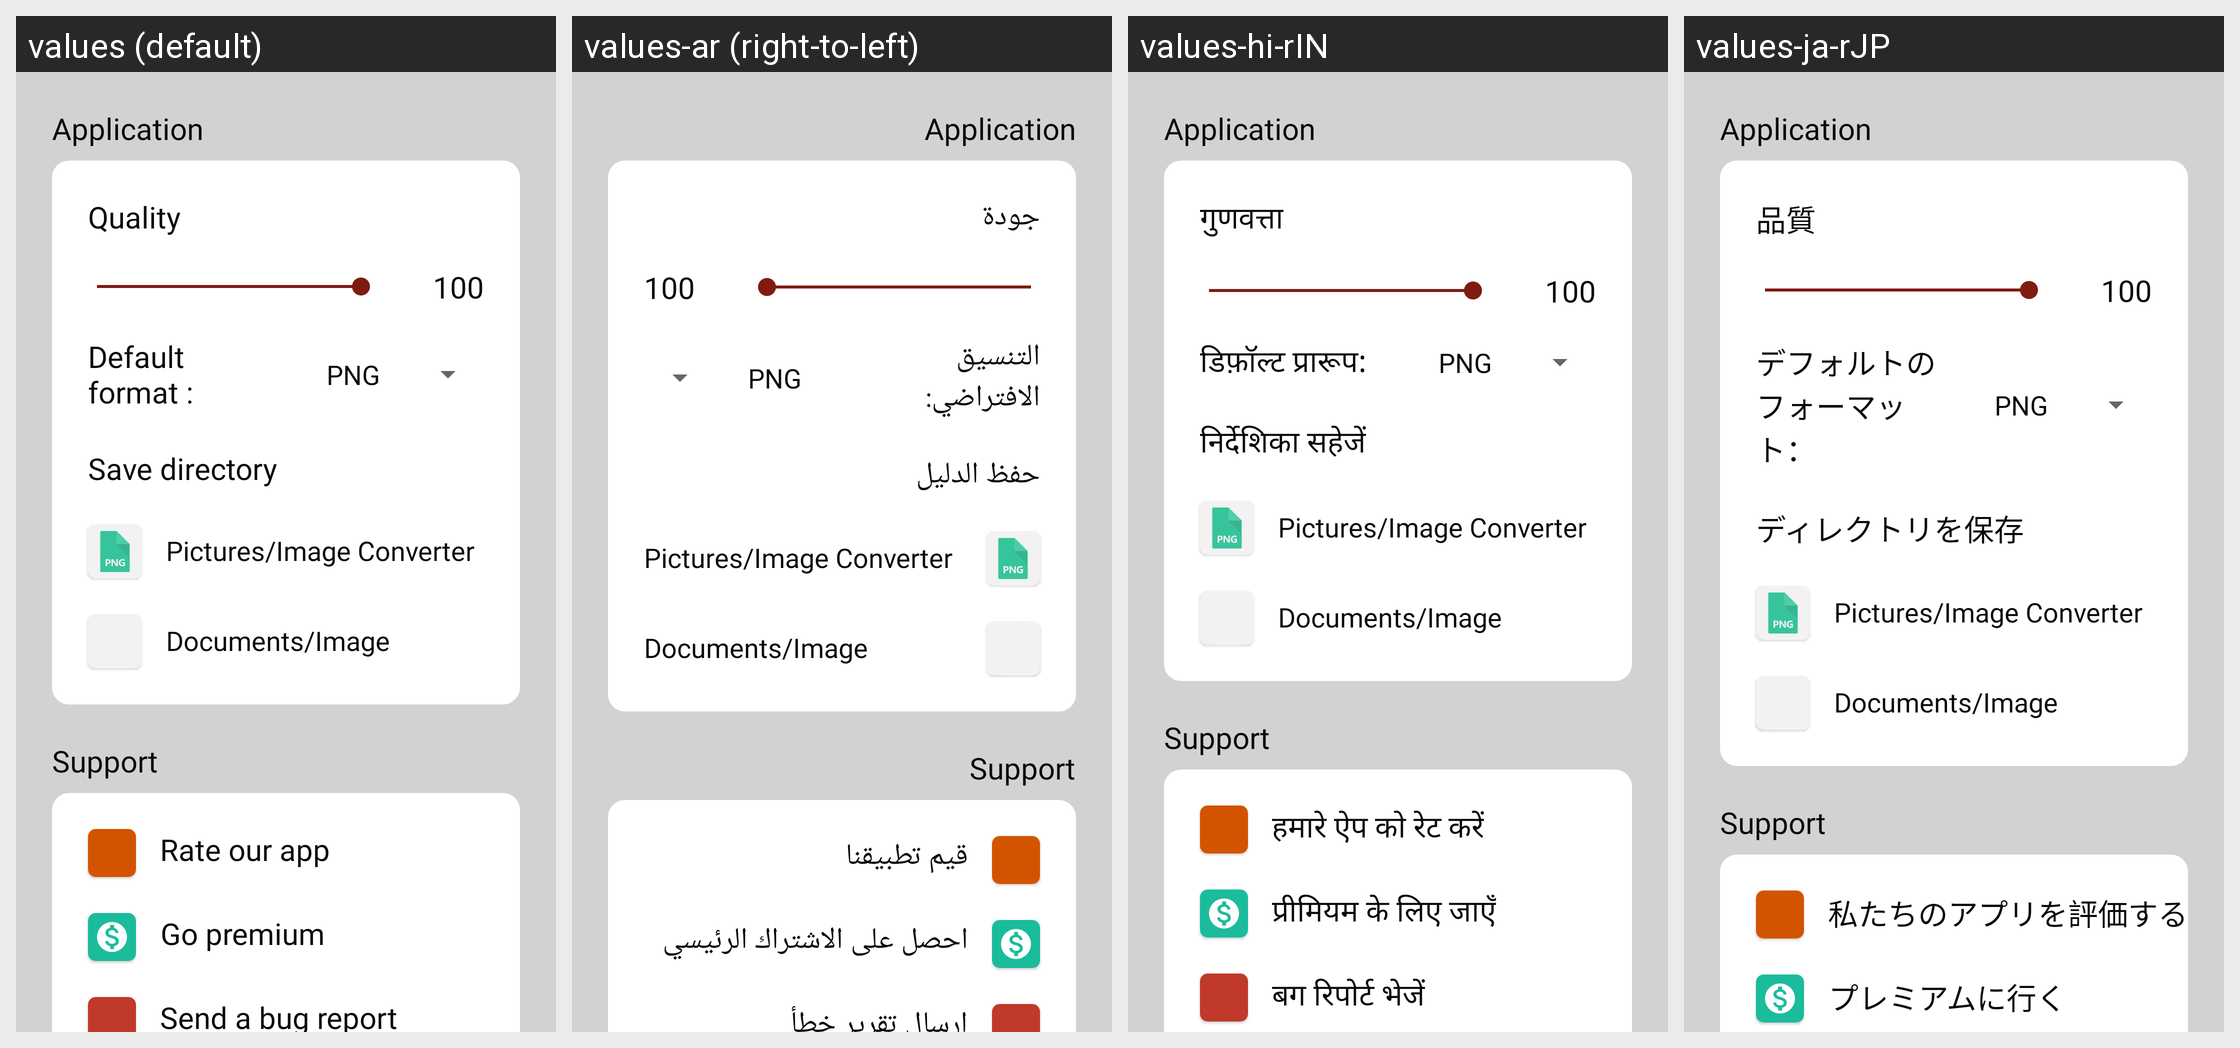

Here is an Android app screen in its default locale and in the app's own translations. Write out the translated-string differences for the strings that appear on this screen.
Android screen res/layout/fragment_settings.xml rendered under 4 locales, left to right: values (default), values-ar (right-to-left), values-hi-rIN, values-ja-rJP. Device: Nexus 5 (rendered at 1080×1920; each locale shown at half size, 540×960, under a caption strip naming it); theme Theme.FileConverterPro.
Other locales in the repository, not shown: values-es, values-zh.
Strings drawn on this screen, with the default value and each locale's value (text and hints the layout hard-codes, and strings that could not be matched under every locale, appear in the picture but are not listed):

default_format
  values: Default format :
  values-ar: التنسيق الافتراضي:
  values-hi-rIN: डिफ़ॉल्ट प्रारूप:
  values-ja-rJP: デフォルトのフォーマット：

_100
  values: 100
  values-ar: 100  [not translated; the default value is used]
  values-hi-rIN: 100  [not translated; the default value is used]
  values-ja-rJP: 100  [not translated; the default value is used]

quality
  values: Quality
  values-ar: جودة
  values-hi-rIN: गुणवत्ता
  values-ja-rJP: 品質

save_directory
  values: Save directory
  values-ar: حفظ الدليل
  values-hi-rIN: निर्देशिका सहेजें
  values-ja-rJP: ディレクトリを保存

image_path
  values: Pictures/Image Converter
  values-ar: Pictures/Image Converter  [not translated; the default value is used]
  values-hi-rIN: Pictures/Image Converter  [not translated; the default value is used]
  values-ja-rJP: Pictures/Image Converter  [not translated; the default value is used]

document_path
  values: Documents/Image Converter
  values-ar: Documents/Image Converter  [not translated; the default value is used]
  values-hi-rIN: Documents/Image Converter  [not translated; the default value is used]
  values-ja-rJP: Documents/Image Converter  [not translated; the default value is used]

rate_our_app
  values: Rate our app
  values-ar: قيم تطبيقنا
  values-hi-rIN: हमारे ऐप को रेट करें
  values-ja-rJP: 私たちのアプリを評価する

go_premium
  values: Go premium
  values-ar: احصل على الاشتراك الرئيسي
  values-hi-rIN: प्रीमियम के लिए जाएँ
  values-ja-rJP: プレミアムに行く
